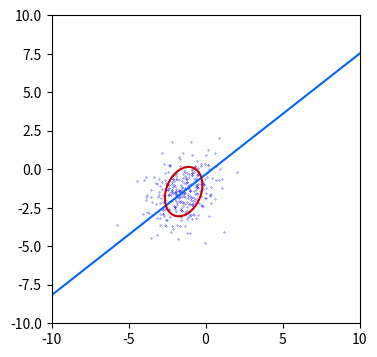

Reproduce this figure in Python. (Note: this script raises an exception after producing the figure.)
#!/usr/bin/env python3
# -*- coding: utf-8 -*-

import numpy as np
import matplotlib.pyplot as plt
import scipy.stats as spst


def generate_nice_params():
    """this function outputs an covariance matrices
       avoiding generating too much squashed ellipses
        
    # Arguements
        None.
            
    # Returns
        mu:  mean.
        sg:  covariance matrix.
        phi: factor.
    """
    sg = np.diag(2*np.random.rand(2) + 0.2)
    mu = 6*np.random.rand(2) - 5.
    mu = mu[:, np.newaxis]
    ang = np.pi * np.random.rand(1) # in radian
    c, s = np.cos(ang), np.sin(ang)
    rot = np.array([c, s, -s, c]).reshape((2, 2))
    phi = np.array([[2*np.random.rand() + 0.2, 0.]])
    # adding 0.2 and normalize to avoid generating smashed ellipses
    phi = np.dot(rot, phi.T)
    return sg, mu, phi


def contour_ellipse(mu, sg):
    """this function outputs an elliptic contour 
       of a Gaussian based on its mu and sg.
        
    # Arguements
        mu:     mean.
        sg:     covariance matrix.

    # Returns
        elp:    contour of ellipse.
    """
    theta = np.linspace(0,2*np.pi, 100)
    eg, egv = np.linalg.eig(sg)
    # eigen values/vectors of the covariant matrices
    elp_orig = np.vstack((eg[0] * np.cos(theta), eg[1] * np.sin(theta))) 
    elp_rot = np.dot(egv, elp_orig) # rotate the ellipse
    elp = mu + elp_rot # translate the ellipse
    return elp


def draw_samples(sg, mu, phi, h, ns):
    """synthesize a hypothetical data set
        
    # Arguements
        mu:  mean.
        sg:  covariance matrix.
        phi: factor.
        h:   latent variable.
        ns:  number of samples.
            
    # Returns
        smp:    samples.
    """
    smp = np.zeros((2, ns))
    mu_phi = mu + np.dot(phi, h)
    for i in range(ns):
        smp[:, i]  = np.random.multivariate_normal(mu_phi[:, i], sg, 1)
    return smp


def plot_samples(smp, mu, phi, elp=None):
    """plot the hypothetical data set
        
    # Arguements
        mu:  mean.
        sg:  covariance matrix.
        phi: factor.
        elp: contour of ellipse.
            
    # Returns
        None. plot the data.
    """
    plt.plot(smp[0], smp[1], 'b.', markersize=0.5)
    h_edge = np.array([[-100, 100]])
    phi_line = mu + np.dot(phi, h_edge)
    plt.plot(phi_line[0], phi_line[1], ls='-', color=(0., 0.4, 1.))
    if elp is not None:
        plt.plot(elp[0], elp[1], color=(0.8, 0., 0.), ls='-')
    plt.axis('square')
    plt.xlim((-10., 10.))
    plt.ylim((-10., 10.))


def e_step(delta, sge, phie):
    """E-step.
        
    # Arguements
        delta:  smp - mue.
        sge:    estimated std.
        phie:   estimated factor.
            
    # Returns
        exph:   expectation value of latent variable (h) for all the samples.
        exphh:  expectation value of h_i**2 for all the samples.
    """
    B = np.dot(np.dot(phie.T, np.linalg.inv(sge)), delta) # K x ns, here, K = 1
    C = np.eye(1) + np.dot(np.dot(phie.T, np.linalg.inv(sge)), phie) # K x K
    exph = B/C              # K x ns (K = 1)
    exphh = 1/C + exph ** 2 # K x ns
    return exph, exphh

    
def m_step(delta, exph, exphh):
    """M-step.
        
    # Arguements
        delta:  smp - mue.
        exph:   expectation value of latent variable (h) for all the samples.
        exphh:  expectation value of h_i**2 for all the samples.
    
            
    # Returns
        sge:    estimated std.
        phie:   estimated factor.
    """
    phie = np.dot(delta, exph.T) / exphh.sum() # K x 1
    sge  = np.dot(delta, delta.T)              # D x 1, 1 x D 
    sge -= np.dot(np.dot(phie, exph), delta.T) # D x K, K x ns, ns x D
    sge /= delta.shape[1]
    sge  = np.diag(np.diag(sge))
    return phie, sge


def normalize_exph(exph, thrh):
    """put a threshold and normalize exph for plottig.
       this will be used for color attribute.
        
    # Arguements
        exph:   expectation value of latent variable (h) for all the samples.
        thrh:   threshold.

    # Returns
        clr:    color scheme for exph
    """
    clr = np.squeeze(exph) + 0.5 * thrh
    clr[np.where(clr > thrh)] = thrh
    clr[np.where(clr < 0)] = 0
    clr /= thrh
    return clr


def eval_loglikelihood(smp, mu, phi, sg, ns):
    """evaluate average log likelihood of the samples based on the params.
        
    # Arguements
        smp:    samples.
        mu:     mean.
        sge:    estimated std.
        phie:   estimated factor.
            
    # Returns
        aveloglike:  average log likelihood.
    """
    sg_full = sg + np.dot(phi, phi.T)
    gs = spst.multivariate_normal(mean=np.squeeze(mu), cov=sg_full).pdf(smp.T)
    aveloglike = np.log(gs).sum()/ns
    return aveloglike


def generate_synthetic_data(ns):
    """synthesize a hypothetical data set
        
    # Arguements
        ns:  number of samples.
            
    # Returns
        mu:     mean.
        sg:     std.
        lm:     abbr of lambda, meaning mixture ratio.
        lm_ind: tail index of each mix.
        smp:    samples.
        L_true: average log likelihood.
    """
    ns = 300
    sg, mu, phi = generate_nice_params()
    h = np.random.normal(0, 1, ns)[:, np.newaxis].T
    smp = draw_samples(sg, mu, phi, h, ns)
    sg_full = sg + np.dot(phi, phi.T)
    elp = contour_ellipse(mu, sg_full)
    return smp, mu, phi, sg, elp


def plot_decomposition(smp, mu, phi, sg):
    """plot decompositions of the gaussian by selecting representative
       factors.
       subplot(1, 3, 1)
           The full gaussian.
       subplot(1, 3, 2)
           Selecting h = np.arange(-20, 20, 5).
           But exaggerating their contributions just for visualization.
       subplot(1, 3, 3)
           Selecting h = np.arange(-20, 20, 1).
           With correct weighting.
           
    # Arguements
        smp:    samples.
        mu:     mean.
        sge:    estimated std.
        phie:   estimated factor.
            
    # Returns
        None. plot the data.
    """
    x, y = np.mgrid[-10.:10.025:.025, -10.:10.025:.025]
    pos = np.empty(x.shape + (2,))
    pos[:, :, 0] = x;
    pos[:, :, 1] = y
    sg_full = sg + np.dot(phi, phi.T)
    gs = spst.multivariate_normal(mean=np.squeeze(mu), cov=sg_full).pdf(pos).T
    gs = np.flipud(gs)

    # plot gaussian
    plt.figure(234, figsize=(12.0, 4.0))
    plt.subplot(1,3,1)
    plt.imshow(gs, extent=[-10, 10, -10, 10])
    plt.title('marginalized covariance')

    # Illustrate the cotributions of many gaussians with 
    # identical diagonal covariance along pax
    # The weight should decay as standard normal. Here, exaggerating it.
    h_rep = np.arange(-20, 20, 5)[np.newaxis, :] # h representatives
    mu_rep = mu + np.dot(phi, h_rep)
    gs_rep = np.zeros(gs.shape)
    for i in range(h_rep.shape[1]):
        gs_add  = spst.multivariate_normal\
                      (mean=np.squeeze(mu_rep[:, i]), cov=sg).pdf(pos).T
        gs_add *= 1.0 - 0.06 * np.abs(h_rep[0,i])
        gs_rep += gs_add
    gs_rep = np.flipud(gs_rep)
    plt.subplot(1,3,2)
    plt.imshow(gs_rep, extent=[-10, 10, -10, 10])
    plt.title('exaggerated decaying contributions')

    # Illustrate adding discrete gaussians weighted by 
    # standard normal with respect to h
    h_rep = np.arange(-20, 20, 1)[np.newaxis, :] 
    mu_rep = mu + np.dot(phi, h_rep)
    gs_rep = np.zeros(gs.shape)
    for i in range(h_rep.shape[1]):
        gs_add  = spst.multivariate_normal\
                      (mean=np.squeeze(mu_rep[:, i]), cov=sg).pdf(pos).T
        gs_add *= spst.norm(0, 1).pdf(h_rep[0,i])
        gs_rep += gs_add
    gs_rep = np.flipud(gs_rep)
    plt.subplot(1,3,3)
    plt.imshow(gs_rep, extent=[-10, 10, -10, 10])
    plt.title('approaching the marginalized cov')


def main():
    """usually the repetition of EM steps continues till the log likelihood 
       saturates. For the sake of plotting every step, I use a for loop 
       instead of a while loop.
        
    # Arguements
            
    # Returns
    """
    Nrep = 8 # number of repetition of EM steps
    ns= 300  # number of samples
    axi = 0 # subplot number

    smp, mu, phi, sg, elp = generate_synthetic_data(ns)
    L_true = eval_loglikelihood(smp, mu, phi, sg, ns)
    plt.figure(1, figsize=(4.0, 4.0))
    plot_samples(smp, mu, phi, elp)
    exph, exphh = e_step(smp - mu, sg, phi)
    h_edge = np.array([[-100, 100]])
    phi_line = mu + np.dot(phi, h_edge)
    clrt = normalize_exph(exph, 4)

    sge, mue, phie = generate_nice_params()
    mue = smp.mean(axis=1)[:, np.newaxis]
    delta = smp - mue # D x ns
    plt.rcParams['figure.figsize'] = (16.0, 10.0) # set default size of plots
    plt.figure()
    for rep in range(Nrep):
        # E-step
        exph, exphh = e_step(delta, sge, phie)
        elpe = contour_ellipse(mue,  sge + np.dot(phie, phie.T))
        phie_line = mue + np.dot(phie, np.array([[-100, 100]]))
        clr = normalize_exph(exph, 4)    
        axi += 1 
        ax = plt.subplot(Nrep/2, 6, axi)
        for i in range(ns):
            plt.plot(smp[0, i], smp[1, i], '.', color=(1.-clr[i], 0., clr[i]))
            plt.plot(mue[0], mue[1], 'y.', markersize=5)
        plt.plot(elpe[0], elpe[1], color=(0.0, 0.8, 0.), ls='-')
        plt.plot(phie_line[0], phie_line[1], ls='-', color=(0., 0.6, 0.))
        ax.set_title('E-step : %d' % (rep + 1))
        ax.set_xlim((-10., 10.))
        ax.set_ylim((-10., 10.))
        ax.set_xticklabels([])
        ax.set_yticklabels([])    
    
        # M-step
        phie, sge = m_step(delta, exph, exphh)
        elpe = contour_ellipse(mue,  sge + np.dot(phie, phie.T))
        phie_line = mue + np.dot(phie, np.array([[-100, 100]]))
        axi += 1 
        ax = plt.subplot(Nrep/2, 6, axi)
        for i in range(ns):
            plt.plot(smp[0, i], smp[1, i], '.', color=(1.-clr[i], 0., clr[i]))
        plt.plot(mue[0], mue[1], 'y.', markersize=5)
        plt.plot(elpe[0], elpe[1], color=(0.0, 0.8, 0.), ls='-')
        plt.plot(phie_line[0], phie_line[1], ls='-', color=(0., 0.6, 0.))
        ax.set_title('M-step : %d' % (rep + 1))
        ax.set_xlim((-10., 10.))
        ax.set_ylim((-10., 10.))
        ax.set_xticklabels([])
        ax.set_yticklabels([])
    
        # plot the ground truth for comparison
        axi += 1 
        ax = plt.subplot(Nrep/2, 6, axi)
        for i in range(ns):
            plt.plot(smp[0, i], smp[1, i], '.', color=(1.-clrt[i], 0., clrt[i]))
        plt.plot(mu[0], mu[1], 'y.', markersize=5)
        plt.plot(phi_line[0], phi_line[1], ls='-', color=(0., 0.6, 0.))
        plt.plot(elp[0], elp[1], color=(0.0, 0.8, 0.), ls='-')
        ax.set_title('grd truth')
        ax.set_xlim((-10., 10.))
        ax.set_ylim((-10., 10.))
        ax.set_xticklabels([])
        ax.set_yticklabels([])

        # update the average log likelihood
        L_infer = eval_loglikelihood(smp, mue, phie, sge, ns)
        print('L_infer = %2.6f , L_true = %2.6f' % (L_infer, L_true))
    
if __name__ == '__main__':
    main()